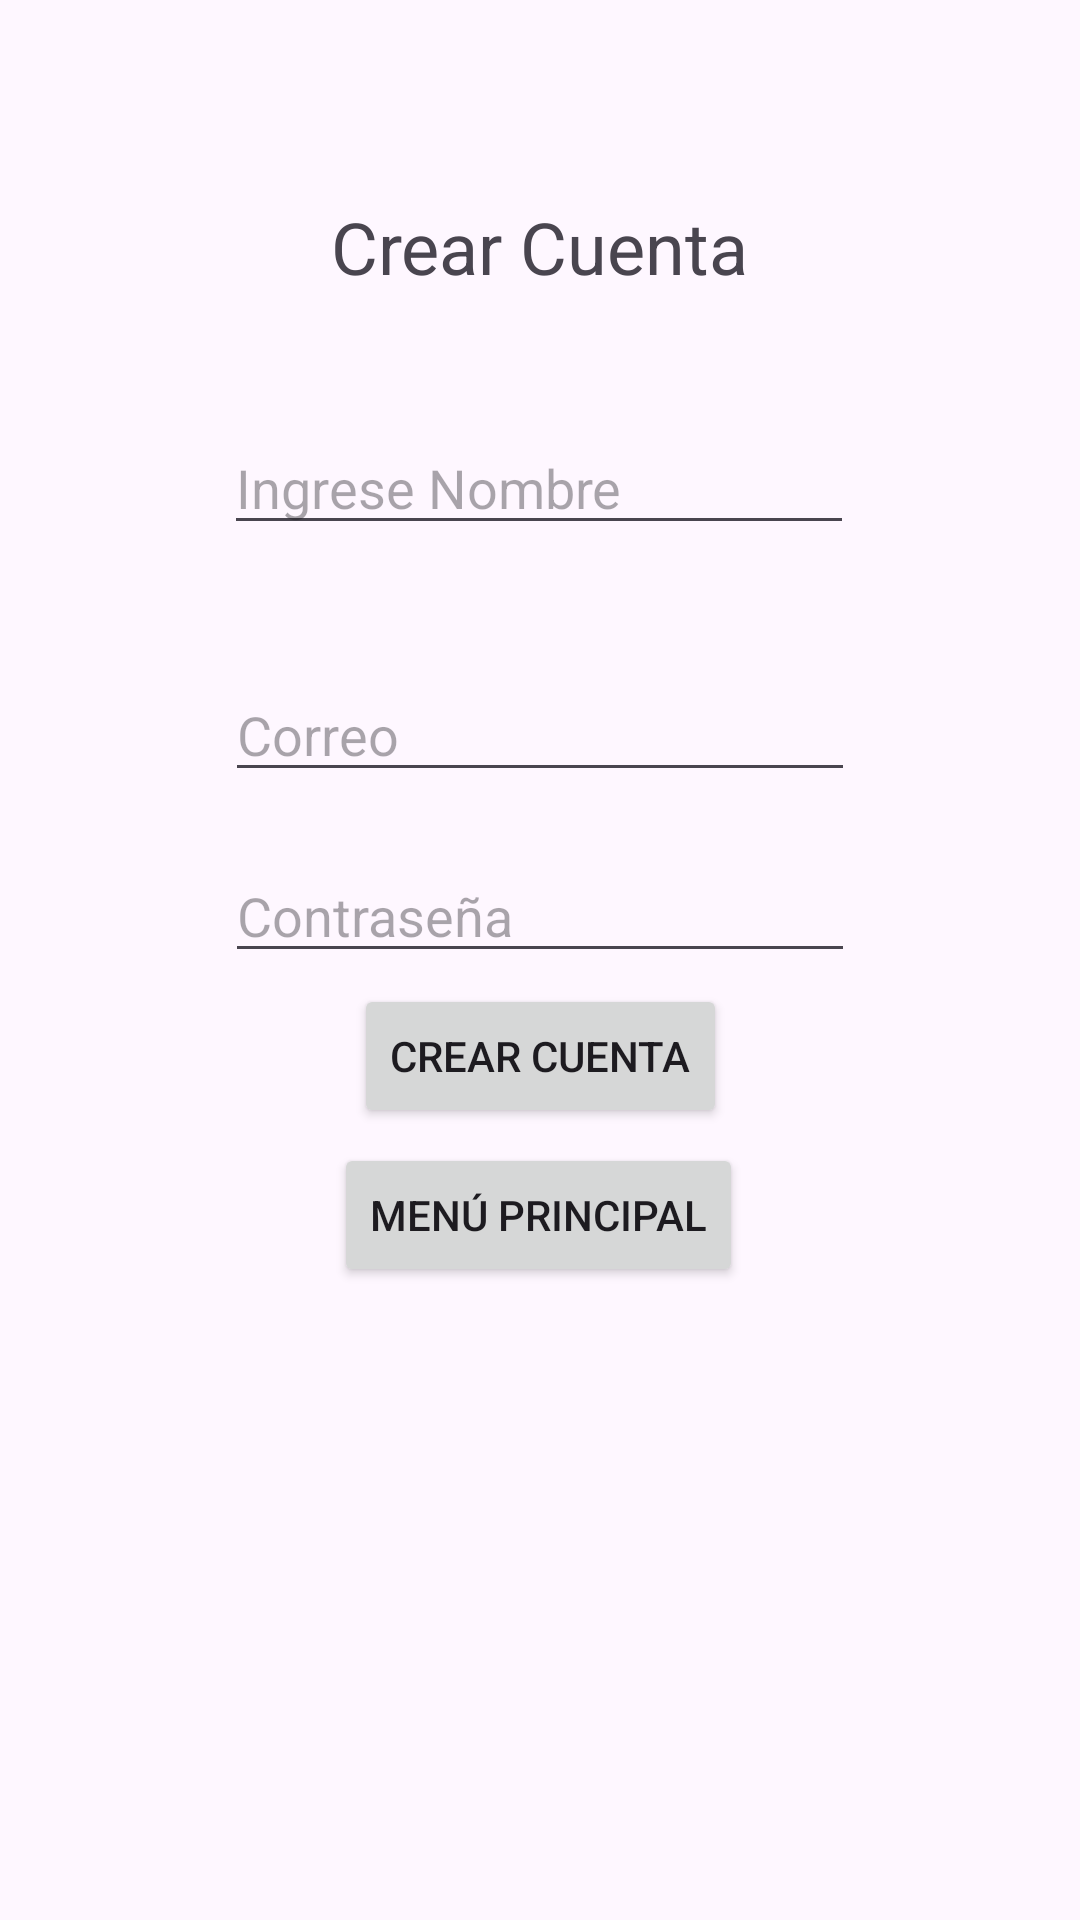

Produce the Android XML layout that renders to this screen, including the resource entries it uses.
<!-- AndroidManifest.xml: application theme Theme.ProyectoFinalMQTT -->
<!-- res/layout/activity_register.xml -->
<?xml version="1.0" encoding="utf-8"?>
<androidx.constraintlayout.widget.ConstraintLayout xmlns:android="http://schemas.android.com/apk/res/android"
    xmlns:app="http://schemas.android.com/apk/res-auto"
    xmlns:tools="http://schemas.android.com/tools"
    android:id="@+id/main"
    android:layout_width="match_parent"
    android:layout_height="match_parent"
    tools:context=".RegisterActivity">

    <TextView
        android:id="@+id/tvTituloRegistro"
        android:layout_width="wrap_content"
        android:layout_height="wrap_content"
        android:layout_marginStart="136dp"
        android:layout_marginTop="114dp"
        android:layout_marginEnd="136dp"
        android:layout_marginBottom="21dp"
        android:text="Crear Cuenta"
        android:textSize="24sp"
        app:layout_constraintBottom_toTopOf="@+id/etNombreReg"
        app:layout_constraintEnd_toEndOf="parent"
        app:layout_constraintStart_toStartOf="parent"
        app:layout_constraintTop_toTopOf="parent" />

    <EditText
        android:id="@+id/etNombreReg"
        android:layout_width="wrap_content"
        android:layout_height="wrap_content"
        android:layout_marginStart="100dp"
        android:layout_marginTop="21dp"
        android:layout_marginEnd="101dp"
        android:layout_marginBottom="26dp"
        android:ems="10"
        android:hint="Ingrese Nombre"
        android:inputType="textPersonName"
        app:layout_constraintBottom_toTopOf="@+id/etEmailReg"
        app:layout_constraintEnd_toEndOf="parent"
        app:layout_constraintStart_toStartOf="parent"
        app:layout_constraintTop_toBottomOf="@+id/tvTituloRegistro" />

    <EditText
        android:id="@+id/etEmailReg"
        android:layout_width="wrap_content"
        android:layout_height="wrap_content"
        android:layout_marginStart="101dp"
        android:layout_marginTop="15dp"
        android:layout_marginEnd="101dp"
        android:layout_marginBottom="16dp"
        android:ems="10"
        android:hint="Correo"
        android:inputType="textEmailAddress"
        app:layout_constraintBottom_toTopOf="@+id/etPasswordReg"
        app:layout_constraintEnd_toEndOf="parent"
        app:layout_constraintStart_toStartOf="parent"
        app:layout_constraintTop_toBottomOf="@+id/etNombreReg" />

    <EditText
        android:id="@+id/etPasswordReg"
        android:layout_width="wrap_content"
        android:layout_height="wrap_content"
        android:layout_marginStart="101dp"
        android:layout_marginTop="3dp"
        android:layout_marginEnd="101dp"
        android:layout_marginBottom="364dp"
        android:ems="10"
        android:hint="Contraseña"
        android:inputType="textPassword"
        app:layout_constraintBottom_toBottomOf="parent"
        app:layout_constraintEnd_toEndOf="parent"
        app:layout_constraintStart_toStartOf="parent"
        app:layout_constraintTop_toBottomOf="@+id/etEmailReg" />

    <Button
        android:id="@+id/btnCrearCuenta"
        android:layout_width="wrap_content"
        android:layout_height="wrap_content"
        android:layout_marginStart="153dp"
        android:layout_marginTop="24dp"
        android:layout_marginEnd="153dp"
        android:layout_marginBottom="284dp"
        android:text="Crear Cuenta"
        app:layout_constraintBottom_toBottomOf="parent"
        app:layout_constraintEnd_toEndOf="parent"
        app:layout_constraintStart_toStartOf="parent"
        app:layout_constraintTop_toBottomOf="@+id/etPasswordReg" />

    <Button
        android:id="@+id/btnVolverLogin"
        android:layout_width="wrap_content"
        android:layout_height="wrap_content"
        android:layout_marginStart="160dp"
        android:layout_marginTop="15dp"
        android:layout_marginEnd="161dp"
        android:layout_marginBottom="221dp"
        android:text="Menú Principal"
        app:layout_constraintBottom_toBottomOf="parent"
        app:layout_constraintEnd_toEndOf="parent"
        app:layout_constraintStart_toStartOf="parent"
        app:layout_constraintTop_toBottomOf="@+id/btnCrearCuenta" />
</androidx.constraintlayout.widget.ConstraintLayout>
<!-- resources referenced by this layout -->
<resources>
  <style name="Theme.ProyectoFinalMQTT" parent="Base.Theme.ProyectoFinalMQTT" />
  <style name="Base.Theme.ProyectoFinalMQTT" parent="Theme.Material3.DayNight.NoActionBar">
          
          
      </style>
</resources>
